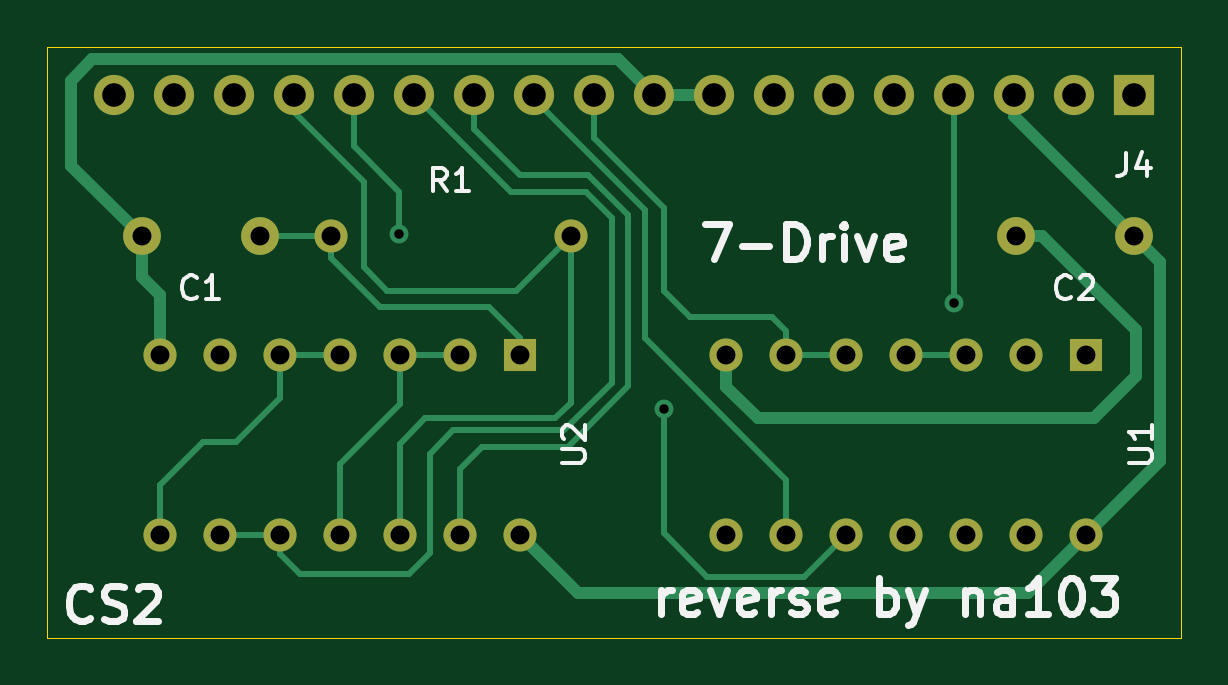
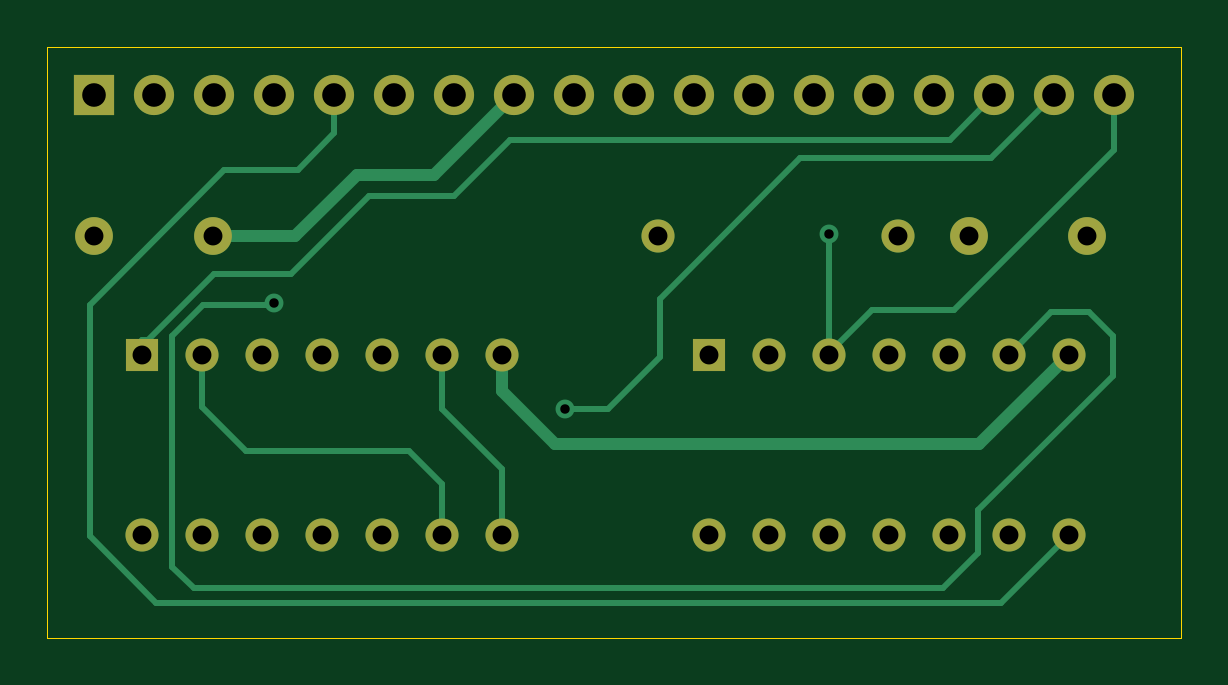
Circuit board: 11 layer files. Board 48.0 x 25.0 mm.
- bottom_copper: cs2-B_Cu.gbr (7501 bytes)
- bottom_mask: cs2-B_Mask.gbr (2092 bytes)
- paste: cs2-B_Paste.gbr (456 bytes)
- bottom_silk: cs2-B_SilkS.gbr (457 bytes)
- outline: cs2-Edge_Cuts.gbr (690 bytes)
- top_copper: cs2-F_Cu.gbr (9519 bytes)
- top_mask: cs2-F_Mask.gbr (2092 bytes)
- paste: cs2-F_Paste.gbr (456 bytes)
- top_silk: cs2-F_SilkS.gbr (10324 bytes)
- drill: cs2-NPTH.drl (275 bytes)
- drill: cs2-PTH.drl (1162 bytes)

=== bottom_copper: cs2-B_Cu.gbr (7501 bytes, source omitted) ===
=== bottom_mask: cs2-B_Mask.gbr ===
%TF.GenerationSoftware,KiCad,Pcbnew,(5.1.12)-1*%
%TF.CreationDate,2023-06-15T15:44:25+02:00*%
%TF.ProjectId,cs2,6373322e-6b69-4636-9164-5f7063625858,rev?*%
%TF.SameCoordinates,Original*%
%TF.FileFunction,Soldermask,Bot*%
%TF.FilePolarity,Negative*%
%FSLAX46Y46*%
G04 Gerber Fmt 4.6, Leading zero omitted, Abs format (unit mm)*
G04 Created by KiCad (PCBNEW (5.1.12)-1) date 2023-06-15 15:44:25*
%MOMM*%
%LPD*%
G01*
G04 APERTURE LIST*
%ADD10R,1.400000X1.400000*%
%ADD11O,1.400000X1.400000*%
%ADD12C,1.600000*%
%ADD13C,1.400000*%
%ADD14R,1.700000X1.700000*%
%ADD15O,1.700000X1.700000*%
G04 APERTURE END LIST*
D10*
%TO.C,U1*%
X169920000Y-108210000D03*
D11*
X154680000Y-115830000D03*
X167380000Y-108210000D03*
X157220000Y-115830000D03*
X164840000Y-108210000D03*
X159760000Y-115830000D03*
X162300000Y-108210000D03*
X162300000Y-115830000D03*
X159760000Y-108210000D03*
X164840000Y-115830000D03*
X157220000Y-108210000D03*
X167380000Y-115830000D03*
X154680000Y-108210000D03*
X169920000Y-115830000D03*
%TD*%
%TO.C,U2*%
X145920000Y-115830000D03*
X130680000Y-108210000D03*
X143380000Y-115830000D03*
X133220000Y-108210000D03*
X140840000Y-115830000D03*
X135760000Y-108210000D03*
X138300000Y-115830000D03*
X138300000Y-108210000D03*
X135760000Y-115830000D03*
X140840000Y-108210000D03*
X133220000Y-115830000D03*
X143380000Y-108210000D03*
X130680000Y-115830000D03*
D10*
X145920000Y-108210000D03*
%TD*%
D12*
%TO.C,C2*%
X166920000Y-103210000D03*
X171920000Y-103210000D03*
%TD*%
D13*
%TO.C,R1*%
X137920000Y-103210000D03*
D11*
X148080000Y-103210000D03*
%TD*%
D12*
%TO.C,C1*%
X134920000Y-103210000D03*
X129920000Y-103210000D03*
%TD*%
D14*
%TO.C,J4*%
X171920000Y-97210000D03*
D15*
X169380000Y-97210000D03*
X166840000Y-97210000D03*
X164300000Y-97210000D03*
X161760000Y-97210000D03*
X159220000Y-97210000D03*
X156680000Y-97210000D03*
X154140000Y-97210000D03*
X151600000Y-97210000D03*
X149060000Y-97210000D03*
X146520000Y-97210000D03*
X143980000Y-97210000D03*
X141440000Y-97210000D03*
X138900000Y-97210000D03*
X136360000Y-97210000D03*
X133820000Y-97210000D03*
X131280000Y-97210000D03*
X128740000Y-97210000D03*
%TD*%
M02*

=== paste: cs2-B_Paste.gbr ===
%TF.GenerationSoftware,KiCad,Pcbnew,(5.1.12)-1*%
%TF.CreationDate,2023-06-15T15:44:25+02:00*%
%TF.ProjectId,cs2,6373322e-6b69-4636-9164-5f7063625858,rev?*%
%TF.SameCoordinates,Original*%
%TF.FileFunction,Paste,Bot*%
%TF.FilePolarity,Positive*%
%FSLAX46Y46*%
G04 Gerber Fmt 4.6, Leading zero omitted, Abs format (unit mm)*
G04 Created by KiCad (PCBNEW (5.1.12)-1) date 2023-06-15 15:44:25*
%MOMM*%
%LPD*%
G01*
G04 APERTURE LIST*
G04 APERTURE END LIST*
M02*

=== bottom_silk: cs2-B_SilkS.gbr ===
%TF.GenerationSoftware,KiCad,Pcbnew,(5.1.12)-1*%
%TF.CreationDate,2023-06-15T15:44:25+02:00*%
%TF.ProjectId,cs2,6373322e-6b69-4636-9164-5f7063625858,rev?*%
%TF.SameCoordinates,Original*%
%TF.FileFunction,Legend,Bot*%
%TF.FilePolarity,Positive*%
%FSLAX46Y46*%
G04 Gerber Fmt 4.6, Leading zero omitted, Abs format (unit mm)*
G04 Created by KiCad (PCBNEW (5.1.12)-1) date 2023-06-15 15:44:25*
%MOMM*%
%LPD*%
G01*
G04 APERTURE LIST*
G04 APERTURE END LIST*
M02*

=== outline: cs2-Edge_Cuts.gbr ===
%TF.GenerationSoftware,KiCad,Pcbnew,(5.1.12)-1*%
%TF.CreationDate,2023-06-15T15:44:25+02:00*%
%TF.ProjectId,cs2,6373322e-6b69-4636-9164-5f7063625858,rev?*%
%TF.SameCoordinates,Original*%
%TF.FileFunction,Profile,NP*%
%FSLAX46Y46*%
G04 Gerber Fmt 4.6, Leading zero omitted, Abs format (unit mm)*
G04 Created by KiCad (PCBNEW (5.1.12)-1) date 2023-06-15 15:44:25*
%MOMM*%
%LPD*%
G01*
G04 APERTURE LIST*
%TA.AperFunction,Profile*%
%ADD10C,0.050000*%
%TD*%
G04 APERTURE END LIST*
D10*
X173920000Y-95210000D02*
X125920000Y-95210000D01*
X173920000Y-120210000D02*
X173920000Y-95210000D01*
X125920000Y-120210000D02*
X173920000Y-120210000D01*
X125920000Y-95210000D02*
X125920000Y-120210000D01*
M02*

=== top_copper: cs2-F_Cu.gbr (9519 bytes, source omitted) ===
=== top_mask: cs2-F_Mask.gbr ===
%TF.GenerationSoftware,KiCad,Pcbnew,(5.1.12)-1*%
%TF.CreationDate,2023-06-15T15:44:25+02:00*%
%TF.ProjectId,cs2,6373322e-6b69-4636-9164-5f7063625858,rev?*%
%TF.SameCoordinates,Original*%
%TF.FileFunction,Soldermask,Top*%
%TF.FilePolarity,Negative*%
%FSLAX46Y46*%
G04 Gerber Fmt 4.6, Leading zero omitted, Abs format (unit mm)*
G04 Created by KiCad (PCBNEW (5.1.12)-1) date 2023-06-15 15:44:25*
%MOMM*%
%LPD*%
G01*
G04 APERTURE LIST*
%ADD10R,1.400000X1.400000*%
%ADD11O,1.400000X1.400000*%
%ADD12C,1.600000*%
%ADD13C,1.400000*%
%ADD14R,1.700000X1.700000*%
%ADD15O,1.700000X1.700000*%
G04 APERTURE END LIST*
D10*
%TO.C,U1*%
X169920000Y-108210000D03*
D11*
X154680000Y-115830000D03*
X167380000Y-108210000D03*
X157220000Y-115830000D03*
X164840000Y-108210000D03*
X159760000Y-115830000D03*
X162300000Y-108210000D03*
X162300000Y-115830000D03*
X159760000Y-108210000D03*
X164840000Y-115830000D03*
X157220000Y-108210000D03*
X167380000Y-115830000D03*
X154680000Y-108210000D03*
X169920000Y-115830000D03*
%TD*%
%TO.C,U2*%
X145920000Y-115830000D03*
X130680000Y-108210000D03*
X143380000Y-115830000D03*
X133220000Y-108210000D03*
X140840000Y-115830000D03*
X135760000Y-108210000D03*
X138300000Y-115830000D03*
X138300000Y-108210000D03*
X135760000Y-115830000D03*
X140840000Y-108210000D03*
X133220000Y-115830000D03*
X143380000Y-108210000D03*
X130680000Y-115830000D03*
D10*
X145920000Y-108210000D03*
%TD*%
D12*
%TO.C,C2*%
X166920000Y-103210000D03*
X171920000Y-103210000D03*
%TD*%
D13*
%TO.C,R1*%
X137920000Y-103210000D03*
D11*
X148080000Y-103210000D03*
%TD*%
D12*
%TO.C,C1*%
X134920000Y-103210000D03*
X129920000Y-103210000D03*
%TD*%
D14*
%TO.C,J4*%
X171920000Y-97210000D03*
D15*
X169380000Y-97210000D03*
X166840000Y-97210000D03*
X164300000Y-97210000D03*
X161760000Y-97210000D03*
X159220000Y-97210000D03*
X156680000Y-97210000D03*
X154140000Y-97210000D03*
X151600000Y-97210000D03*
X149060000Y-97210000D03*
X146520000Y-97210000D03*
X143980000Y-97210000D03*
X141440000Y-97210000D03*
X138900000Y-97210000D03*
X136360000Y-97210000D03*
X133820000Y-97210000D03*
X131280000Y-97210000D03*
X128740000Y-97210000D03*
%TD*%
M02*

=== paste: cs2-F_Paste.gbr ===
%TF.GenerationSoftware,KiCad,Pcbnew,(5.1.12)-1*%
%TF.CreationDate,2023-06-15T15:44:25+02:00*%
%TF.ProjectId,cs2,6373322e-6b69-4636-9164-5f7063625858,rev?*%
%TF.SameCoordinates,Original*%
%TF.FileFunction,Paste,Top*%
%TF.FilePolarity,Positive*%
%FSLAX46Y46*%
G04 Gerber Fmt 4.6, Leading zero omitted, Abs format (unit mm)*
G04 Created by KiCad (PCBNEW (5.1.12)-1) date 2023-06-15 15:44:25*
%MOMM*%
%LPD*%
G01*
G04 APERTURE LIST*
G04 APERTURE END LIST*
M02*

=== top_silk: cs2-F_SilkS.gbr (10324 bytes, source omitted) ===
=== drill: cs2-NPTH.drl ===
M48
; DRILL file {KiCad (5.1.12)-1} date 06/15/23 15:44:23
; FORMAT={-:-/ absolute / metric / decimal}
; #@! TF.CreationDate,2023-06-15T15:44:23+02:00
; #@! TF.GenerationSoftware,Kicad,Pcbnew,(5.1.12)-1
; #@! TF.FileFunction,NonPlated,1,2,NPTH
FMAT,2
METRIC
%
G90
G05
T0
M30

=== drill: cs2-PTH.drl ===
M48
; DRILL file {KiCad (5.1.12)-1} date 06/15/23 15:44:23
; FORMAT={-:-/ absolute / metric / decimal}
; #@! TF.CreationDate,2023-06-15T15:44:23+02:00
; #@! TF.GenerationSoftware,Kicad,Pcbnew,(5.1.12)-1
; #@! TF.FileFunction,Plated,1,2,PTH
FMAT,2
METRIC
T1C0.400
T2C0.800
T3C1.000
%
G90
G05
T1
X140.82Y-103.11
X152.02Y-110.51
X164.32Y-106.01
T2
X129.92Y-103.21
X130.68Y-108.21
X130.68Y-115.83
X133.22Y-108.21
X133.22Y-115.83
X134.92Y-103.21
X135.76Y-108.21
X135.76Y-115.83
X137.92Y-103.21
X138.3Y-108.21
X138.3Y-115.83
X140.84Y-108.21
X140.84Y-115.83
X143.38Y-108.21
X143.38Y-115.83
X145.92Y-108.21
X145.92Y-115.83
X148.08Y-103.21
X154.68Y-108.21
X154.68Y-115.83
X157.22Y-108.21
X157.22Y-115.83
X159.76Y-108.21
X159.76Y-115.83
X162.3Y-108.21
X162.3Y-115.83
X164.84Y-108.21
X164.84Y-115.83
X166.92Y-103.21
X167.38Y-108.21
X167.38Y-115.83
X169.92Y-108.21
X169.92Y-115.83
X171.92Y-103.21
T3
X128.74Y-97.21
X131.28Y-97.21
X133.82Y-97.21
X136.36Y-97.21
X138.9Y-97.21
X141.44Y-97.21
X143.98Y-97.21
X146.52Y-97.21
X149.06Y-97.21
X151.6Y-97.21
X154.14Y-97.21
X156.68Y-97.21
X159.22Y-97.21
X161.76Y-97.21
X164.3Y-97.21
X166.84Y-97.21
X169.38Y-97.21
X171.92Y-97.21
T0
M30

